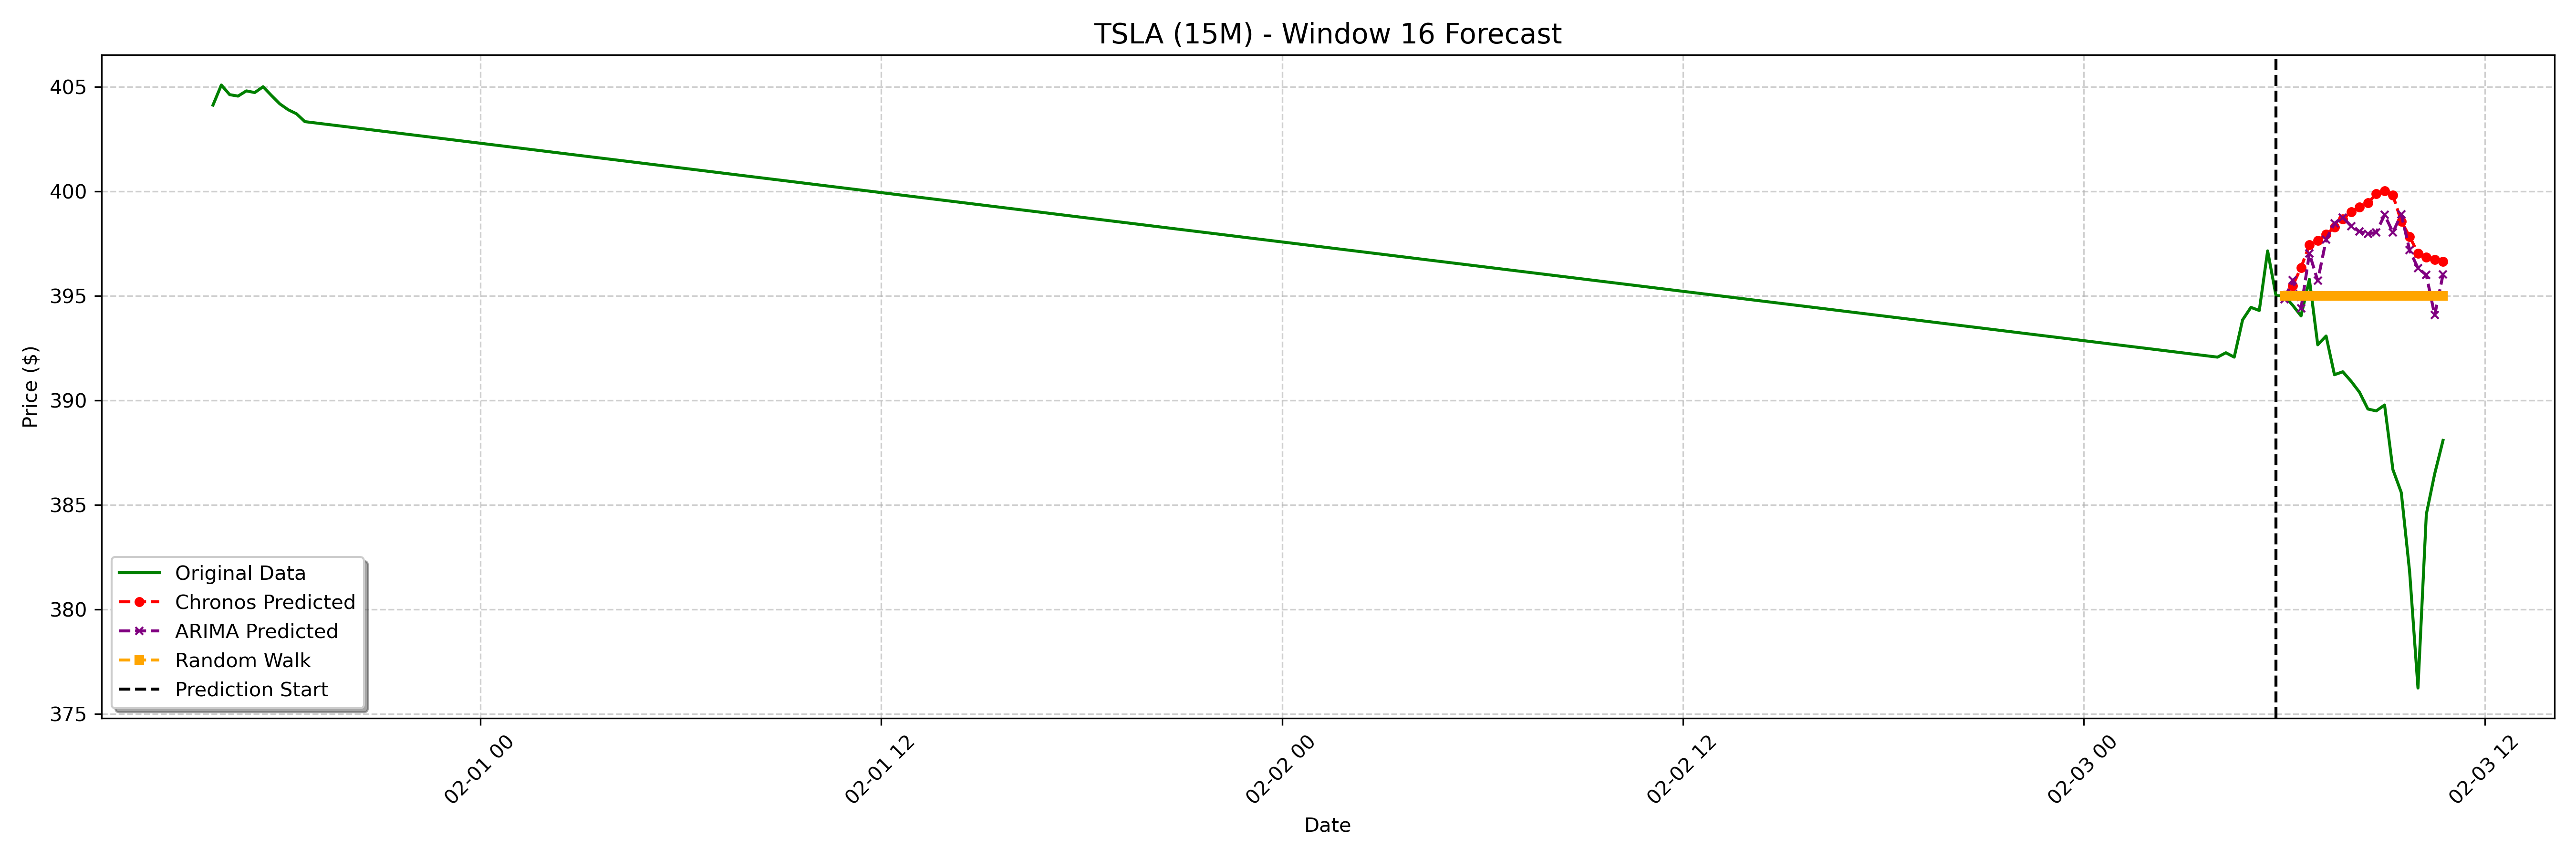

Data behind this chart, as committed beside it:
date, actual, chronos_forecast, arima_forecast, random_walk_forecast
2025-02-03 06:00:00-05:00, 395.0, 395, 394.8, 395
2025-02-03 06:15:00-05:00, 394.6, 395.5, 395.8, 395
2025-02-03 06:30:00-05:00, 394, 396.4, 394.4, 395
2025-02-03 06:45:00-05:00, 395.8, 397.4, 397, 395
2025-02-03 07:00:00-05:00, 392.7, 397.6, 395.7, 395
2025-02-03 07:15:00-05:00, 393.1, 397.9, 397.7, 395
2025-02-03 07:30:00-05:00, 391.2, 398.3, 398.5, 395
2025-02-03 07:45:00-05:00, 391.4, 398.7, 398.7, 395
2025-02-03 08:00:00-05:00, 390.9, 399, 398.3, 395
2025-02-03 08:15:00-05:00, 390.4, 399.3, 398.1, 395
2025-02-03 08:30:00-05:00, 389.6, 399.4, 398, 395
2025-02-03 08:45:00-05:00, 389.5, 399.9, 398, 395
2025-02-03 09:00:00-05:00, 389.8, 400, 398.9, 395
2025-02-03 09:15:00-05:00, 386.7, 399.8, 398, 395
2025-02-03 09:30:00-05:00, 385.6, 398.6, 398.9, 395
2025-02-03 09:45:00-05:00, 381.8, 397.8, 397.2, 395
2025-02-03 10:00:00-05:00, 376.2, 397, 396.3, 395
2025-02-03 10:15:00-05:00, 384.6, 396.9, 396, 395
2025-02-03 10:30:00-05:00, 386.5, 396.7, 394.1, 395
2025-02-03 10:45:00-05:00, 388.1, 396.6, 396, 395
